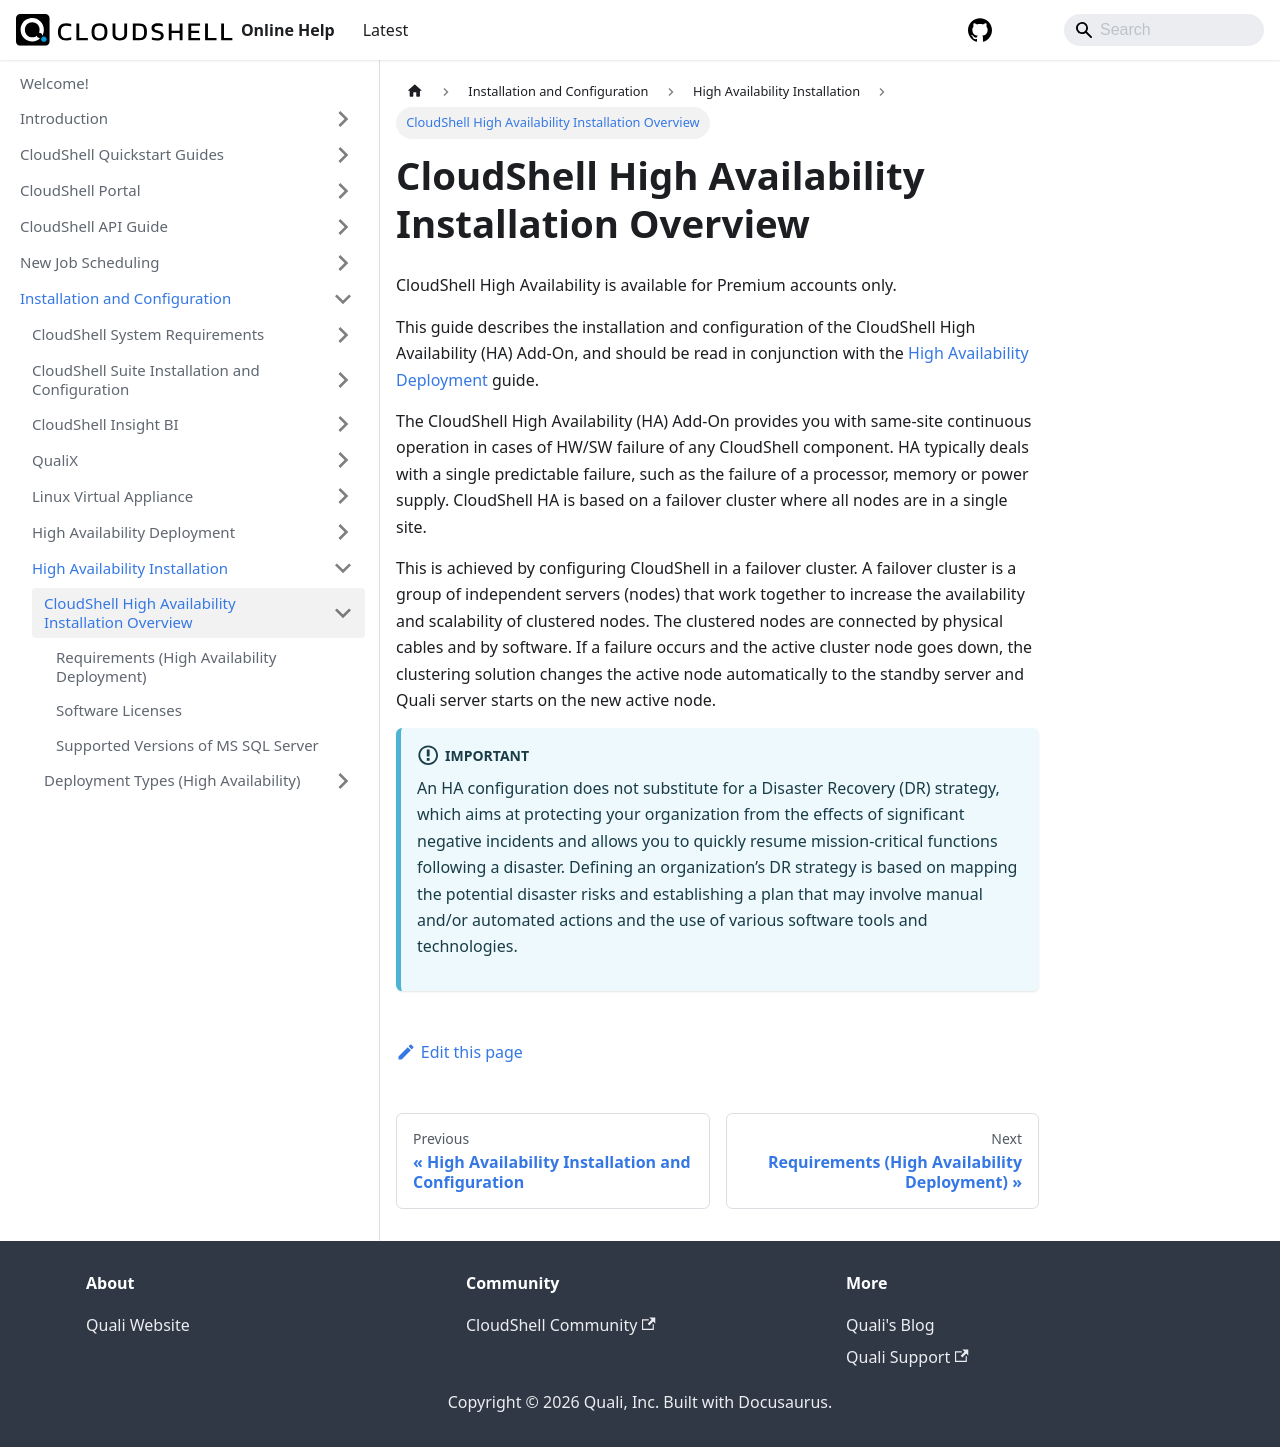

repository: QualiSystems/cloudshell-help · page: install-configure/ha-installation/overview.html · generator: docusaurus

# CloudShell High Availability Installation Overview

CloudShell High Availability is available for Premium accounts only.

This guide describes the installation and configuration of the CloudShell High Availability (HA) Add-On, and should be read in conjunction with the [High Availability Deployment](../../ha-deployment/index.md) guide.

The CloudShell High Availability (HA) Add-On provides you with same-site continuous operation in cases of HW/SW failure of any CloudShell component. HA typically deals with a single predictable failure, such as the failure of a processor, memory or power supply. CloudShell HA is based on a failover cluster where all nodes are in a single site.

This is achieved by configuring CloudShell in a failover cluster. A failover cluster is a group of independent servers (nodes) that work together to increase the availability and scalability of clustered nodes. The clustered nodes are connected by physical cables and by software. If a failure occurs and the active cluster node goes down, the clustering solution changes the active node automatically to the standby server and Quali server starts on the new active node.

:::info Important
An HA configuration does not substitute for a Disaster Recovery (DR) strategy, which aims at protecting your organization from the effects of significant negative incidents and allows you to quickly resume mission-critical functions following a disaster. Defining an organization’s DR strategy is based on mapping the potential disaster risks and establishing a plan that may involve manual and/or automated actions and the use of various software tools and technologies.
:::
